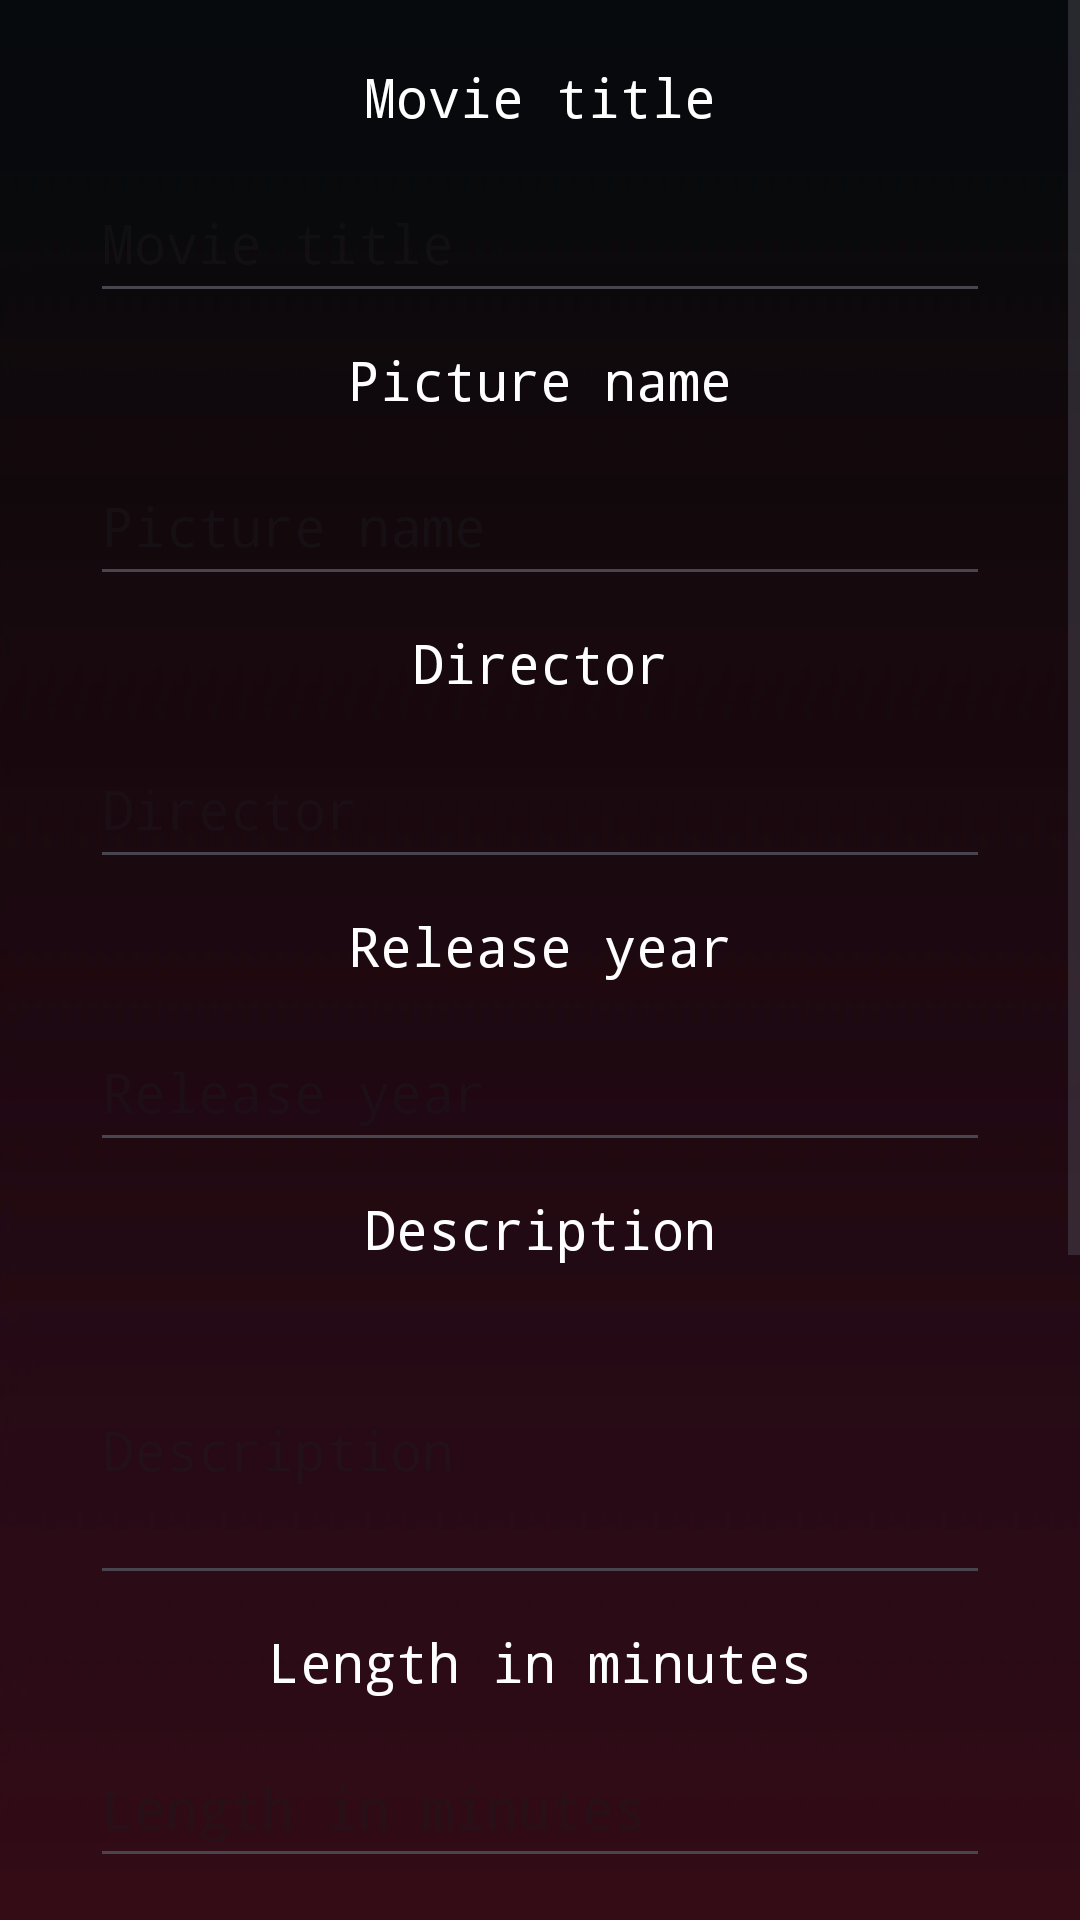

Android layout source for this screen:
<!-- AndroidManifest.xml: application theme Theme.CinemasApp -->
<!-- res/layout/activity_add_movie.xml -->
<?xml version="1.0" encoding="utf-8"?>
<ScrollView xmlns:android="http://schemas.android.com/apk/res/android"
    xmlns:app="http://schemas.android.com/apk/res-auto"
    xmlns:tools="http://schemas.android.com/tools"
    android:layout_width="match_parent"
    android:layout_height="match_parent"
    android:background="@drawable/other_background"
    tools:context=".activities.MainActivity">

    <LinearLayout
        android:layout_width="match_parent"
        android:layout_height="wrap_content"
        android:orientation="vertical"
        android:gravity="center"
        android:padding="20dp">

    <TextView
        android:layout_width="wrap_content"
        android:layout_height="wrap_content"
        android:text="Movie title"
        android:textColor="#FFFFFF"
        android:textSize="18sp"
        android:typeface="monospace"/>

    <EditText
        android:id="@+id/title"
        android:layout_width="match_parent"
        android:layout_height="50dp"
        android:layout_margin="10dp"
        android:ems="10"
        android:hint="Movie title"
        android:textColor="#FFFFFF"
        android:textSize="18sp"
        android:typeface="monospace"
        android:inputType="text" />

    <TextView
        android:layout_width="wrap_content"
        android:layout_height="wrap_content"
        android:text="Picture name"
        android:textColor="#FFFFFF"
        android:textSize="18sp"
        android:typeface="monospace"/>

    <EditText
        android:id="@+id/picture_name"
        android:layout_width="match_parent"
        android:layout_height="50dp"
        android:layout_margin="10dp"
        android:ems="10"
        android:hint="Picture name"
        android:textColor="#FFFFFF"
        android:textSize="18sp"
        android:typeface="monospace"
        android:inputType="text" />

    <TextView
        android:layout_width="wrap_content"
        android:layout_height="wrap_content"
        android:text="Director"
        android:textColor="#FFFFFF"
        android:textSize="18sp"
        android:typeface="monospace"/>

    <EditText
        android:id="@+id/director"
        android:layout_width="match_parent"
        android:layout_height="50dp"
        android:layout_margin="10dp"
        android:ems="10"
        android:hint="Director"
        android:textColor="#FFFFFF"
        android:textSize="18sp"
        android:typeface="monospace"
        android:inputType="text" />

    <TextView
        android:layout_width="wrap_content"
        android:layout_height="wrap_content"
        android:text="Release year"
        android:textColor="#FFFFFF"
        android:textSize="18sp"
        android:typeface="monospace"/>

    <EditText
        android:id="@+id/release_year"
        android:layout_width="match_parent"
        android:layout_height="50dp"
        android:layout_margin="10dp"
        android:ems="10"
        android:hint="Release year"
        android:textColor="#FFFFFF"
        android:textSize="18sp"
        android:typeface="monospace"
        android:inputType="number" />

    <TextView
        android:layout_width="wrap_content"
        android:layout_height="wrap_content"
        android:text="Description"
        android:textColor="#FFFFFF"
        android:textSize="18sp"
        android:typeface="monospace"/>

    <EditText
        android:id="@+id/description"
        android:layout_width="match_parent"
        android:layout_height="100dp"
        android:layout_margin="10dp"
        android:ems="10"
        android:hint="Description"
        android:textColor="#FFFFFF"
        android:textSize="18sp"
        android:typeface="monospace"
        android:inputType="text" />

        <TextView
            android:layout_width="wrap_content"
            android:layout_height="wrap_content"
            android:text="Length in minutes"
            android:textColor="#FFFFFF"
            android:textSize="18sp"
            android:typeface="monospace"/>

        <EditText
            android:id="@+id/length"
            android:layout_width="match_parent"
            android:layout_height="50dp"
            android:layout_margin="10dp"
            android:ems="10"
            android:hint="Length in minutes"
            android:textColor="#FFFFFF"
            android:textSize="18sp"
            android:typeface="monospace"
            android:inputType="number" />

    <TextView
        android:layout_width="wrap_content"
        android:layout_height="wrap_content"
        android:text="Select genre"
        android:textColor="#FFFFFF"
        android:textSize="18sp"
        android:typeface="monospace"/>

    <Spinner
        android:id="@+id/genre"
        android:layout_width="match_parent"
        android:layout_height="wrap_content"
        android:layout_marginBottom="16dp" />

    <TextView
        android:layout_width="wrap_content"
        android:layout_height="wrap_content"
        android:text="Select language"
        android:textColor="#FFFFFF"
        android:textSize="18sp"
        android:typeface="monospace"/>

    <Spinner
        android:id="@+id/language"
        android:layout_width="match_parent"
        android:layout_height="wrap_content"
        android:layout_marginBottom="16dp" />

    <TextView
        android:layout_width="wrap_content"
        android:layout_height="wrap_content"
        android:text="Select age"
        android:textColor="#FFFFFF"
        android:textSize="18sp"
        android:typeface="monospace"/>

    <Spinner
        android:id="@+id/min_age"
        android:layout_width="match_parent"
        android:layout_height="wrap_content"
        android:layout_marginBottom="16dp" />

    <Button
        android:id="@+id/button"
        android:layout_width="match_parent"
        android:layout_height="62dp"
        android:layout_marginStart="16dp"
        android:layout_marginEnd="16dp"
        android:layout_marginBottom="20dp"
        android:background="@drawable/transparent_button"
        android:text="Add"
        android:textColor="#FFFFFF"
        android:textSize="18sp"
        android:typeface="monospace" />

    <Button
        android:id="@+id/back_button"
        android:layout_width="wrap_content"
        android:layout_height="wrap_content"
        android:background="@drawable/transparent_button"
        android:text="Back"
        android:textColor="#FFFFFF"
        android:textSize="18sp"
        android:typeface="monospace" />
</LinearLayout>

</ScrollView>
<!-- resources referenced by this layout -->
<resources>
  <!-- drawable other_background: png bitmap (drawable, 5419 bytes) -->
  <!-- drawable transparent_button (drawable) -->
  <shape xmlns:android="http://schemas.android.com/apk/res/android"
      android:shape="rectangle">
      <solid android:color="#20751D1D"/>
      <corners android:radius="20dp"/>
  </shape>
  <style name="Theme.CinemasApp" parent="Base.Theme.CinemasApp" />
  <style name="Base.Theme.CinemasApp" parent="Theme.Material3.DayNight.NoActionBar">
          
          
      </style>
</resources>
